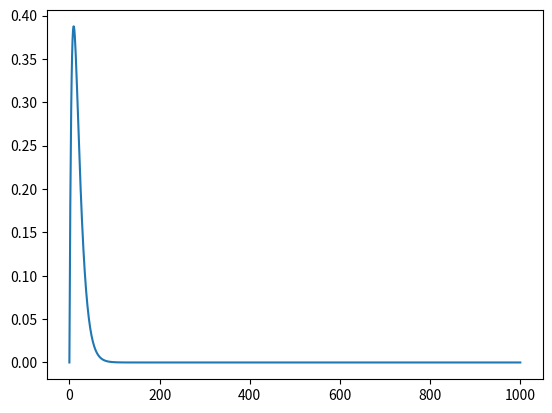

Python code for this plot:
import numpy as np
import matplotlib.pyplot as plt

class RLC:
    def __init__(self, R, L, C):
        self.R = R
        self.L = L
        self.C = C
        self.V0 = 1
        self.L = 1
        self.alpha = 1
        self.omega = 1
        self.t = np.linspace(0, 10, 1000)
        self.h = 0.1

    def impedance(self, omega):
        return self.R + 1j*(omega*self.L - 1/(omega*self.C))

    def current(self, omega, V0):
        return V0 / self.impedance(omega)

    def voltage(self, omega, V0):
        return self.current(omega, V0) * self.impedance(omega)
    
    def differential_equation(self):
        i0 = 0 # initial current
        j0 = self.V0/self.L # initial dI/dt
        result = {"i": [i0], "j": [j0]}
        for n in range(len(self.t)):
            i_prev = result["i"][n]
            j_prev = result["j"][n]
            i = i_prev + self.h * j_prev
            j = j_prev + self.h*(-2 * self.alpha * j_prev - self.omega**2 * i_prev)
            i_prev = i
            j_prev = j
            result["i"].append(i)
            result["j"].append(j)
        return result
    
if __name__ == "__main__":
    rlc = RLC(1, 1, 1)
    plt.plot(rlc.differential_equation()["i"])
    plt.savefig("RLC.png")
    

